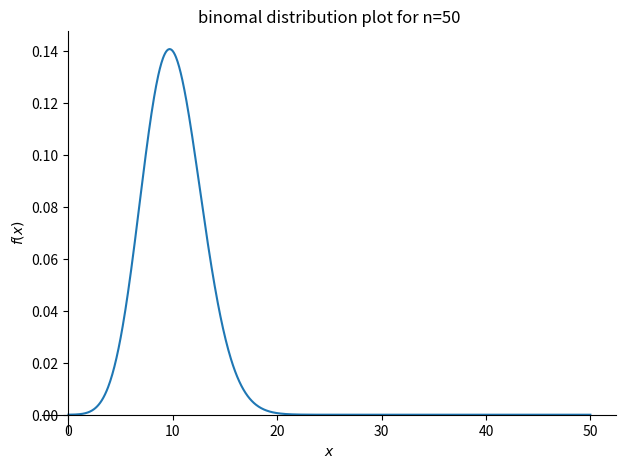
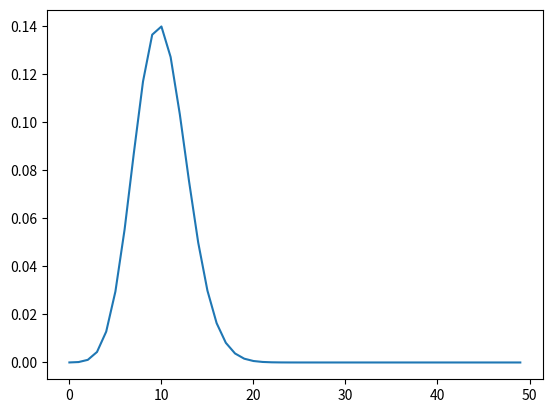

Here is the Python script that generated these plots, in order:
import sympy as sym
from sympy import Symbol, pprint
import matplotlib.pyplot as plt

p = Symbol("p")
x = Symbol("x")
n = Symbol("n")

my_f_3_part_0 = sym.factorial(n)/(sym.factorial(x)*sym.factorial(n-x))
pprint(my_f_3_part_0)

my_f_3_part_1 = p**x
pprint(my_f_3_part_1)

my_f_3_part_2 = (1-p)**(n-x)
pprint(my_f_3_part_2)

my_f_3 =my_f_3_part_0*my_f_3_part_1*my_f_3_part_2
pprint(my_f_3)

sym.plot(my_f_3.subs({p:0.2,n:50}),(x,0,50),title="binomal distribution plot for n=50")
sym.plotting.plot(my_f_3.subs({p:0.2,n:50}),(x,0,50),title="binomal distribution plot for n=50")

x_values=[]
y_values=[]
for value in range(0,50):
    y=my_f_3.subs({p:0.2,n:50,x:value}).evalf()
    y_values.append(y)
    x_values.append(value)

plt.plot(x_values,y_values)
plt.show()
